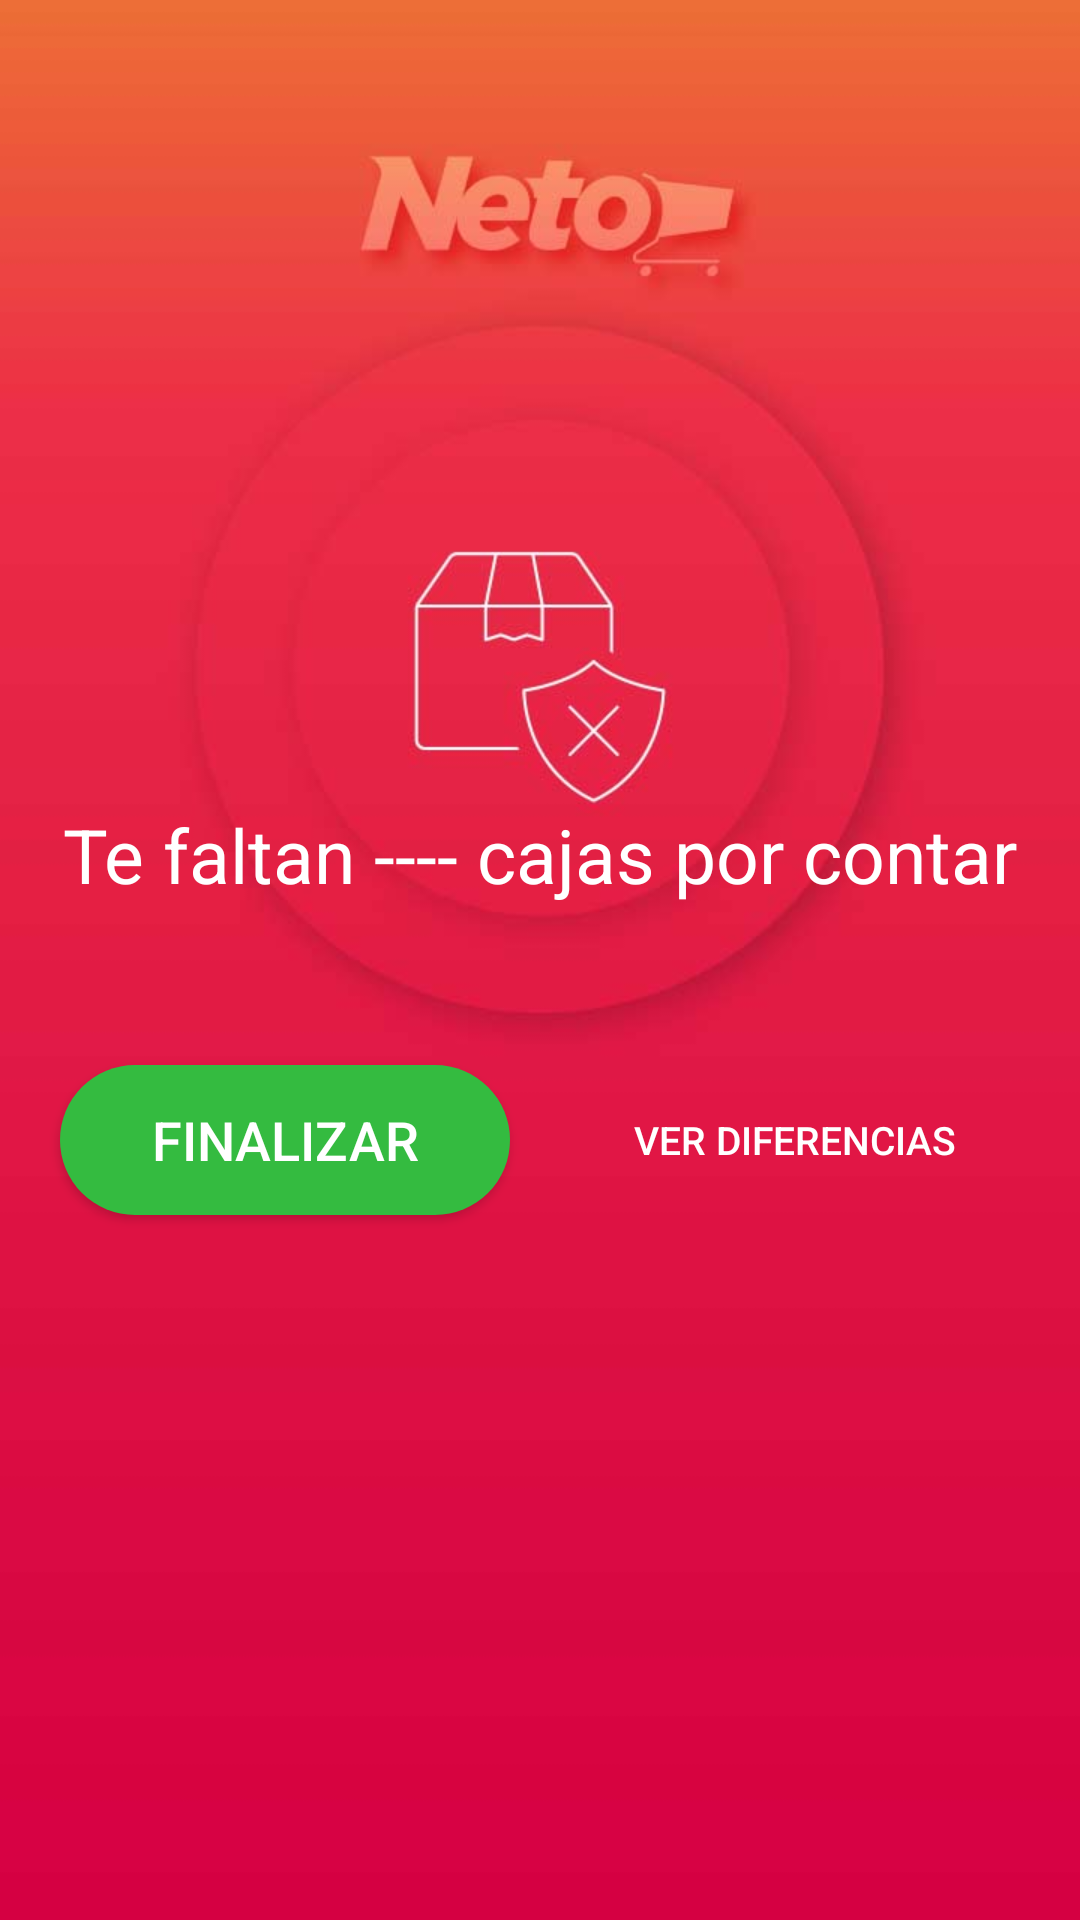

Write the Android layout XML for this screen, with the resource values it uses.
<!-- AndroidManifest.xml: application theme AppTheme -->
<!-- res/layout/activity_view_dialogo_error.xml -->
<?xml version="1.0" encoding="utf-8"?>
<FrameLayout xmlns:android="http://schemas.android.com/apk/res/android"
    android:layout_width="match_parent"
    android:layout_height="match_parent" >

    <ImageView
        android:layout_width="match_parent"
        android:layout_height="match_parent"
        android:src="@drawable/img_invalido"
        android:scaleType="fitXY"
        android:id="@+id/aBack"
        >
    </ImageView>
    <RelativeLayout xmlns:android="http://schemas.android.com/apk/res/android"
        android:orientation="vertical"
        android:layout_width="match_parent"
        android:layout_height="match_parent"
        >



        <TextView
            android:layout_width="match_parent"
            android:layout_height="70sp"
            android:text="Te faltan ---- cajas por contar"
            android:id="@+id/text_dialog"
            android:layout_below="@+id/a"
            android:layout_marginTop="@dimen/layout_marginTop_TextView_dialogoError"
            android:layout_marginLeft="4sp"
            android:layout_marginRight="4sp"
            android:layout_marginBottom="5sp"
            android:textSize="25sp"
            android:textColor="#FFFFFF"
            android:layout_centerHorizontal="true"
            android:gravity="center" />

        <LinearLayout
            android:layout_width="match_parent"
            android:layout_height="150sp"
            android:paddingTop="0sp"
            android:layout_marginTop="0sp"
            android:columnCount="1"
            android:rowCount="1"
            android:layout_weight="0.97"
            android:gravity="center"
            android:layout_below="@+id/text_dialog"
            >

            <Button
                android:layout_width="@dimen/layout_width_Button"
                android:layout_height="50sp"
                android:text="FINALIZAR"
                android:textSize="18sp"
                android:id="@+id/btnFinalizar"
                android:gravity="center_vertical|center_horizontal"
                android:layout_below="@+id/text_dialog"
                android:layout_marginBottom="20sp"
                android:layout_centerHorizontal="true"
                android:layout_alignParentLeft="true"
                android:layout_marginRight="10sp"
                android:layout_marginLeft="20sp"
                android:textColor="#FFFFFF"
                android:background="@drawable/rounded_boton_verde"/>

            <Button
                android:layout_width="@dimen/layout_width_Button"
                android:layout_height="50sp"
                android:text="Ver diferencias"
                android:textSize="13sp"
                android:id="@+id/btnDiferencias"
                android:gravity="center_vertical|center_horizontal"
                android:layout_below="@+id/text_dialog"
                android:layout_marginBottom="20sp"
                android:layout_centerHorizontal="true"
                android:layout_alignParentRight="true"
                android:layout_marginLeft="10sp"
                android:layout_marginRight="20sp"
                android:textColor="#FFFFFF"
                android:background="@drawable/rounded_boton"/>

        </LinearLayout>

    </RelativeLayout>
</FrameLayout>
<!-- resources referenced by this layout -->
<resources>
  <dimen name="layout_marginTop_TextView_dialogoError">230sp</dimen>
  <dimen name="layout_width_Button">130sp</dimen>
  <!-- drawable img_invalido: jpg bitmap (drawable, 45903 bytes) -->
  <!-- drawable rounded_boton_verde (drawable) -->
  <?xml version="1.0" encoding="utf-8"?>
  <shape xmlns:android="http://schemas.android.com/apk/res/android"
      android:shape="rectangle" android:padding="10dp">
      <solid android:color="@color/colorVerde"/> 
      <corners
          android:bottomRightRadius="30dp"
          android:bottomLeftRadius="30dp"
          android:topLeftRadius="30dp"
          android:topRightRadius="30dp"/>
  </shape>
  <style name="AppTheme" parent="Theme.AppCompat.Light.DarkActionBar">
          
          <item name="colorPrimary">@color/colorPrimary</item>
          <item name="colorPrimaryDark">@color/colorPrimaryDark</item>
          <item name="colorAccent">@color/colorNeto</item>
      </style>
  <color name="colorVerde">#34bb40</color>
  <color name="colorPrimary">#3F51B5</color>
  <color name="colorPrimaryDark">#303F9F</color>
  <color name="colorNeto">#FF8000</color>
</resources>
